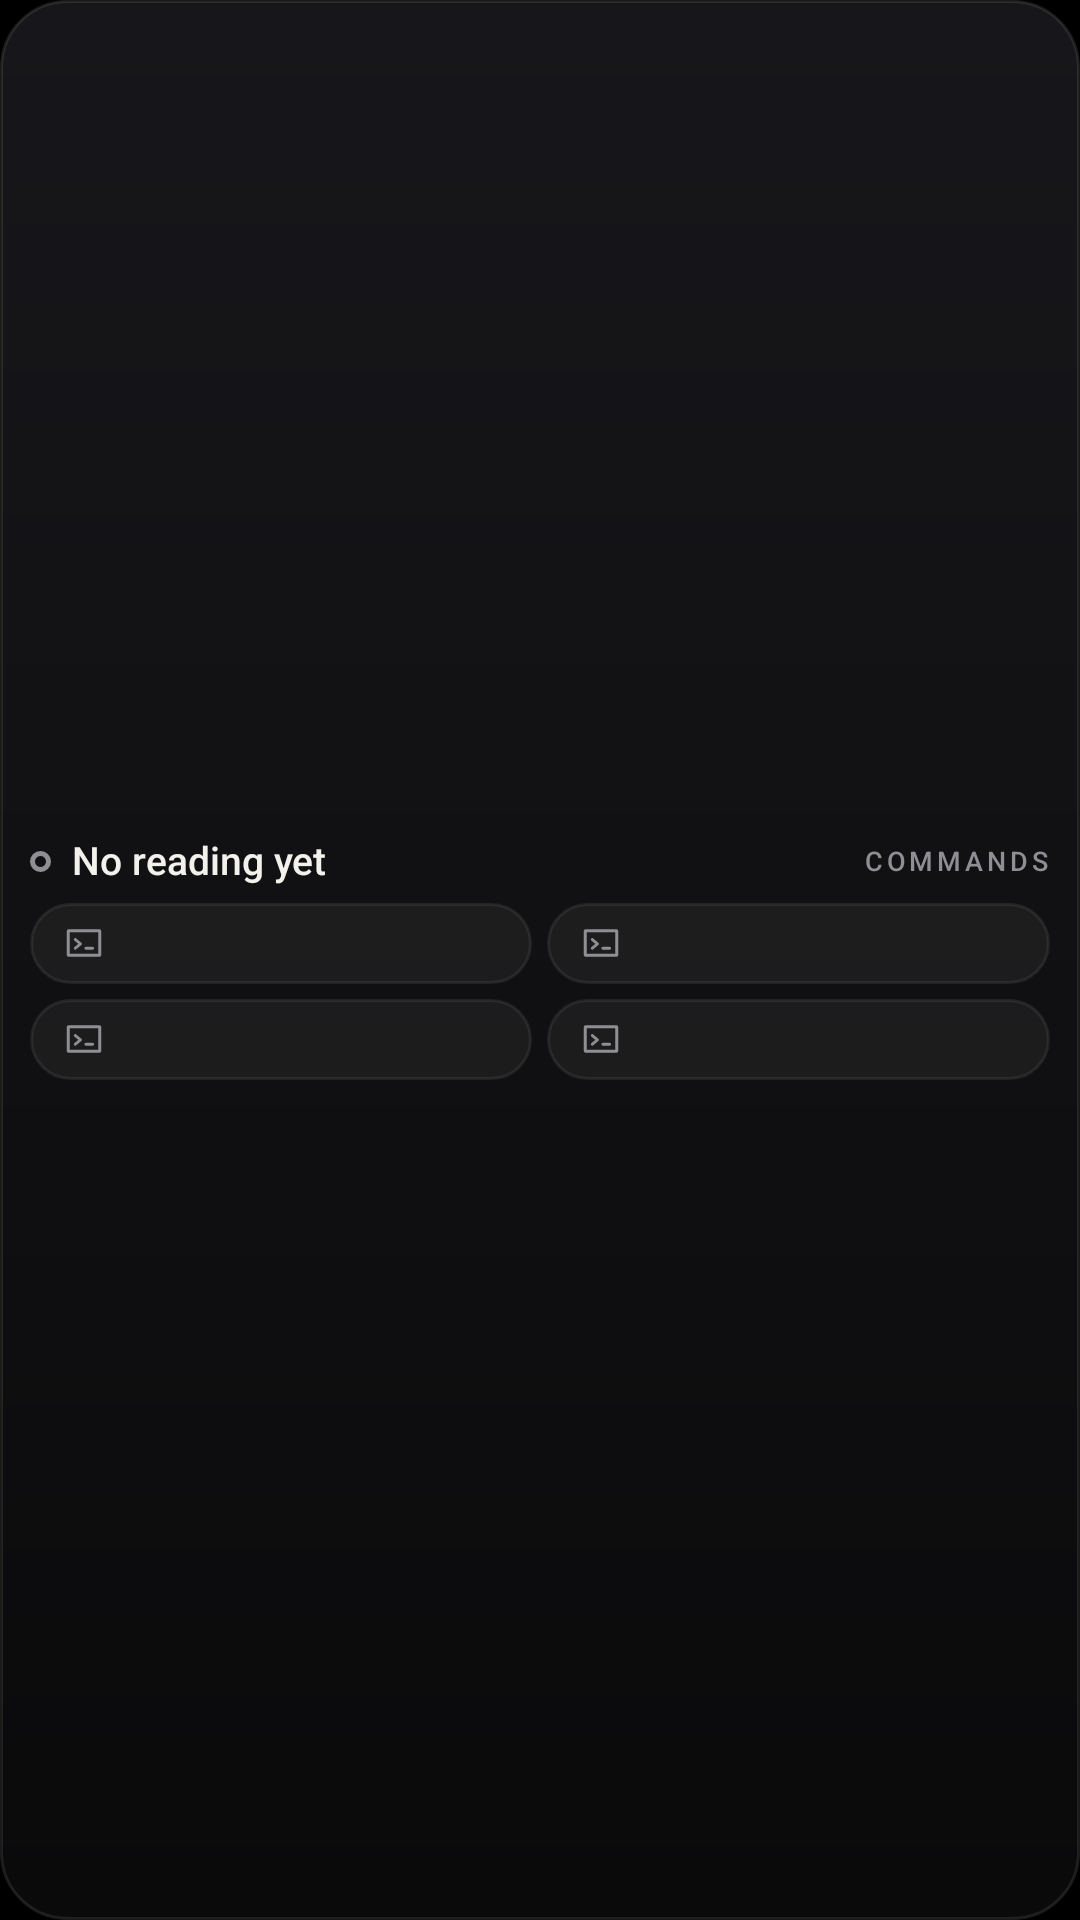

Produce the Android XML layout that renders to this screen, including the resource entries it uses.
<!-- AndroidManifest.xml: application theme Theme.MazeConnect -->
<!-- res/layout/widget_commands.xml -->
<?xml version="1.0" encoding="utf-8"?>
<LinearLayout
    xmlns:android="http://schemas.android.com/apk/res/android"
    android:id="@android:id/background"
    android:layout_width="match_parent"
    android:layout_height="match_parent"
    android:orientation="vertical"
    android:gravity="center_vertical"
    android:background="@drawable/widget_background"
    android:paddingHorizontal="10dp"
    android:paddingVertical="8dp">
    <LinearLayout
        android:layout_width="match_parent"
        android:layout_height="wrap_content"
        android:orientation="horizontal"
        android:gravity="center_vertical"
        android:baselineAligned="false">
        <ImageView
            android:id="@+id/widget_dot"
            android:layout_width="7dp"
            android:layout_height="7dp"
            android:src="@drawable/widget_dot_stale"
            android:contentDescription="@null" />
        <TextView
            android:id="@+id/widget_host"
            android:layout_width="0dp"
            android:layout_height="wrap_content"
            style="@style/WidgetText.Host.Small"
            android:layout_weight="1"
            android:layout_marginStart="7dp"
            android:text="@string/widget_no_computer" />
        <TextView
            android:layout_width="wrap_content"
            android:layout_height="wrap_content"
            style="@style/WidgetText.Tag"
            android:layout_marginStart="8dp"
            android:text="Commands" />
    </LinearLayout>
    <LinearLayout
        android:layout_width="match_parent"
        android:layout_height="wrap_content"
        android:orientation="vertical"
        android:id="@+id/command_row"
        android:layout_marginTop="6dp">
        <LinearLayout
            android:layout_width="match_parent"
            android:layout_height="wrap_content"
            android:orientation="horizontal"
            android:gravity="center_vertical"
            android:baselineAligned="false">
            <LinearLayout
                android:id="@+id/command_1"
                android:layout_width="0dp"
                android:layout_height="27dp"
                android:layout_weight="1"
                android:orientation="horizontal"
                android:gravity="center_vertical"
                android:background="@drawable/widget_pill"
                android:layout_marginEnd="5dp"
                android:paddingHorizontal="11dp">
                <ImageView
                    android:layout_width="14dp"
                    android:layout_height="14dp"
                    android:src="@drawable/ic_commands"
                    android:tint="#8E8E93"
                    android:contentDescription="@null" />
                <TextView
                    android:id="@+id/command_name_1"
                    android:layout_width="0dp"
                    android:layout_height="wrap_content"
                    style="@style/WidgetText.Pill"
                    android:layout_weight="1"
                    android:layout_marginStart="7dp" />
            </LinearLayout>
            <LinearLayout
                android:id="@+id/command_2"
                android:layout_width="0dp"
                android:layout_height="27dp"
                android:layout_weight="1"
                android:orientation="horizontal"
                android:gravity="center_vertical"
                android:background="@drawable/widget_pill"
                android:paddingHorizontal="11dp">
                <ImageView
                    android:layout_width="14dp"
                    android:layout_height="14dp"
                    android:src="@drawable/ic_commands"
                    android:tint="#8E8E93"
                    android:contentDescription="@null" />
                <TextView
                    android:id="@+id/command_name_2"
                    android:layout_width="0dp"
                    android:layout_height="wrap_content"
                    style="@style/WidgetText.Pill"
                    android:layout_weight="1"
                    android:layout_marginStart="7dp" />
            </LinearLayout>
        </LinearLayout>
        <LinearLayout
            android:layout_width="match_parent"
            android:layout_height="wrap_content"
            android:orientation="horizontal"
            android:gravity="center_vertical"
            android:baselineAligned="false"
            android:id="@+id/command_row_2"
            android:layout_marginTop="5dp">
            <LinearLayout
                android:id="@+id/command_3"
                android:layout_width="0dp"
                android:layout_height="27dp"
                android:layout_weight="1"
                android:orientation="horizontal"
                android:gravity="center_vertical"
                android:background="@drawable/widget_pill"
                android:layout_marginEnd="5dp"
                android:paddingHorizontal="11dp">
                <ImageView
                    android:layout_width="14dp"
                    android:layout_height="14dp"
                    android:src="@drawable/ic_commands"
                    android:tint="#8E8E93"
                    android:contentDescription="@null" />
                <TextView
                    android:id="@+id/command_name_3"
                    android:layout_width="0dp"
                    android:layout_height="wrap_content"
                    style="@style/WidgetText.Pill"
                    android:layout_weight="1"
                    android:layout_marginStart="7dp" />
            </LinearLayout>
            <LinearLayout
                android:id="@+id/command_4"
                android:layout_width="0dp"
                android:layout_height="27dp"
                android:layout_weight="1"
                android:orientation="horizontal"
                android:gravity="center_vertical"
                android:background="@drawable/widget_pill"
                android:paddingHorizontal="11dp">
                <ImageView
                    android:layout_width="14dp"
                    android:layout_height="14dp"
                    android:src="@drawable/ic_commands"
                    android:tint="#8E8E93"
                    android:contentDescription="@null" />
                <TextView
                    android:id="@+id/command_name_4"
                    android:layout_width="0dp"
                    android:layout_height="wrap_content"
                    style="@style/WidgetText.Pill"
                    android:layout_weight="1"
                    android:layout_marginStart="7dp" />
            </LinearLayout>
        </LinearLayout>
    </LinearLayout>
    <TextView
        android:id="@+id/widget_hint"
        android:layout_width="match_parent"
        android:layout_height="wrap_content"
        style="@style/WidgetText.Hint"
        android:layout_marginTop="6dp"
        android:maxLines="3"
        android:visibility="gone"
        android:textSize="11sp" />
</LinearLayout>
<!-- resources referenced by this layout -->
<resources>
  <!-- drawable ic_commands (drawable) -->
  <?xml version="1.0" encoding="utf-8"?>
  <vector xmlns:android="http://schemas.android.com/apk/res/android"
      android:width="24dp"
      android:height="24dp"
      android:viewportWidth="24"
      android:viewportHeight="24">
      <path
          android:pathData="M3 5h18v14H3z"
          android:strokeColor="#FFFFFFFF"
          android:strokeWidth="1.6"
          android:strokeLineCap="round"
          android:strokeLineJoin="round" />
      <path
          android:pathData="M7 10l3 2.5-3 2.5"
          android:strokeColor="#FFFFFFFF"
          android:strokeWidth="1.6"
          android:strokeLineCap="round"
          android:strokeLineJoin="round" />
      <path
          android:pathData="M13 15h4"
          android:strokeColor="#FFFFFFFF"
          android:strokeWidth="1.6"
          android:strokeLineCap="round"
          android:strokeLineJoin="round" />
  </vector>
  <!-- drawable widget_background (drawable) -->
  <?xml version="1.0" encoding="utf-8"?>
  <shape xmlns:android="http://schemas.android.com/apk/res/android"
      android:shape="rectangle">
      <gradient
          android:angle="270"
          android:startColor="#17171B"
          android:endColor="#0A0A0B" />
      <stroke android:width="1dp" android:color="#1AF2F1EC" />
      <corners android:radius="@dimen/widget_radius" />
  </shape>
  <!-- drawable widget_dot_stale (drawable) -->
  <?xml version="1.0" encoding="utf-8"?>
  <shape xmlns:android="http://schemas.android.com/apk/res/android"
      android:shape="oval">
      <solid android:color="#00000000" />
      <stroke android:width="1.5dp" android:color="#8E8E93" />
      <size android:width="7dp" android:height="7dp" />
  </shape>
  <!-- drawable widget_pill (drawable) -->
  <?xml version="1.0" encoding="utf-8"?>
  <ripple xmlns:android="http://schemas.android.com/apk/res/android"
      android:color="#33F2F1EC">
      <item>
          <shape android:shape="rectangle">
              <solid android:color="#0DF2F1EC" />
              <stroke android:width="1dp" android:color="#14F2F1EC" />
              <corners android:radius="999dp" />
          </shape>
      </item>
  </ripple>
  <string name="widget_no_computer">No reading yet</string>
  <style name="WidgetText.Hint">
          <item name="android:textColor">@color/widget_dim</item>
          <item name="android:textSize">12sp</item>
          <item name="android:lineSpacingMultiplier">1.15</item>
      </style>
  <style name="WidgetText.Host.Small">
          <item name="android:textSize">13sp</item>
      </style>
  <style name="WidgetText.Pill">
          <item name="android:textSize">12sp</item>
          <item name="android:fontFamily">sans-serif-medium</item>
      </style>
  <style name="WidgetText.Tag">
          <item name="android:textColor">@color/widget_dim</item>
          <item name="android:textSize">9sp</item>
          <item name="android:fontFamily">sans-serif-medium</item>
          <item name="android:letterSpacing">0.14</item>
          <item name="android:textAllCaps">true</item>
      </style>
  <style name="Theme.MazeConnect" parent="android:Theme.DeviceDefault.NoActionBar">
          <item name="android:windowBackground">@color/maze_void</item>
          <item name="android:statusBarColor">@color/maze_void</item>
          <item name="android:navigationBarColor">@color/maze_void</item>
      </style>
  <dimen name="widget_radius">22dp</dimen>
  <color name="widget_dim">#8E8E93</color>
  <color name="maze_void">#000000</color>
</resources>
